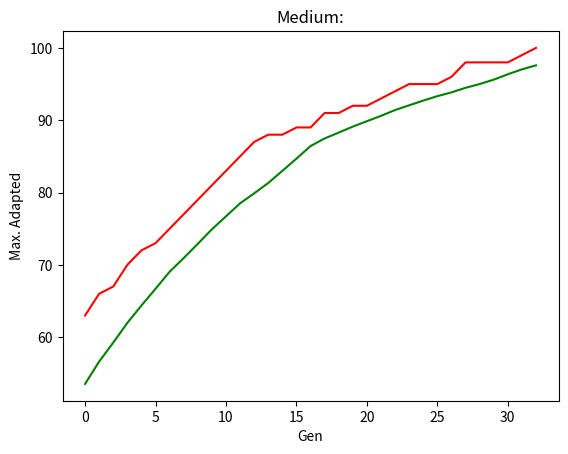

Source code (Python):
import random
import matplotlib.pyplot as plt

onemaxlen = 100    


POPULATION_SIZE = 200  
P_CROSSOVER = 0.9      
P_MUTATION = 0.1      
maxgen = 50    

RANDOM_SEED = 42
random.seed(RANDOM_SEED)


class BeautifulGraph(object):
    def __init__(self,maxFitValues,meanFitValues):
        plt.plot(maxFitValues, color='red')
        plt.plot(meanFitValues, color='green')
        plt.xlabel('Gen')
        plt.ylabel('Max. Adapted')
        plt.title('Medium:')
        plt.show()

class FitnessMax():
    def __init__(self):
        self.values = [0]


class Individual(list):
    def __init__(self, *args):
        super().__init__(*args)
        self.fitness = FitnessMax()


def oneMaxFitness(individual):
    return sum(individual),

def individualCreator():
    return Individual([random.randint(0, 1) for i in range(onemaxlen)])

def populationCreator(n = 0):
    return list([individualCreator() for i in range(n)])


population = populationCreator(n=POPULATION_SIZE)
generationCounter = 0

fitnessValues = list(map(oneMaxFitness, population))

for individual, fitnessValue in zip(population, fitnessValues):
    individual.fitness.values = fitnessValue

maxFitValues = []
meanFitValues = []

def clone(value):
    ind = Individual(value[:])
    ind.fitness.values[0] = value.fitness.values[0]
    return ind

def selTournament(population, p_len):
    offspring = []
    for n in range(p_len):
        i1 = i2 = i3 = 0
        while i1 == i2 or i1 == i3 or i2 == i3:
            i1, i2, i3 = random.randint(0, p_len-1), random.randint(0, p_len-1), random.randint(0, p_len-1)

        offspring.append(max([population[i1], population[i2], population[i3]], key=lambda ind: ind.fitness.values[0]))

    return offspring

def cxOnePoint(child1, child2):
    s = random.randint(2, len(child1)-3)
    child1[s:], child2[s:] = child2[s:], child1[s:]

def mutFlipBit(mutant, indpb=0.01):
    for indx in range(len(mutant)):
        if random.random() < indpb:
            mutant[indx] = 0 if mutant[indx] == 1 else 1


fitnessValues = [individual.fitness.values[0] for individual in population]

#Main Cycle 

while max(fitnessValues) < onemaxlen and generationCounter < maxgen:
    generationCounter += 1
    offspring = selTournament(population, len(population))
    offspring = list(map(clone, offspring))

    for child1, child2 in zip(offspring[::2], offspring[1::2]):
        if random.random() < P_CROSSOVER:
            cxOnePoint(child1, child2)

    for mutant in offspring:
        if random.random() < P_MUTATION: 
            mutFlipBit(mutant, indpb=1.0/onemaxlen)

    freshFitnessValues = list(map(oneMaxFitness, offspring))
    for individual, fitnessValue in zip(offspring, freshFitnessValues):
        individual.fitness.values = fitnessValue

    population[:] = offspring

    fitnessValues = [ind.fitness.values[0] for ind in population]


    maxFitness = max(fitnessValues)
    meanFitness = sum(fitnessValues) / len(population)
    maxFitValues.append(maxFitness)
    meanFitValues.append(meanFitness)
    print(f'Gen: {generationCounter}: Max. Adapted: {maxFitness}, Medium: {meanFitness}')    

    best_index = fitnessValues.index(max(fitnessValues))
    print("The best one:",*population[best_index],"\n")

BeautifulGraph(maxFitValues,meanFitValues)